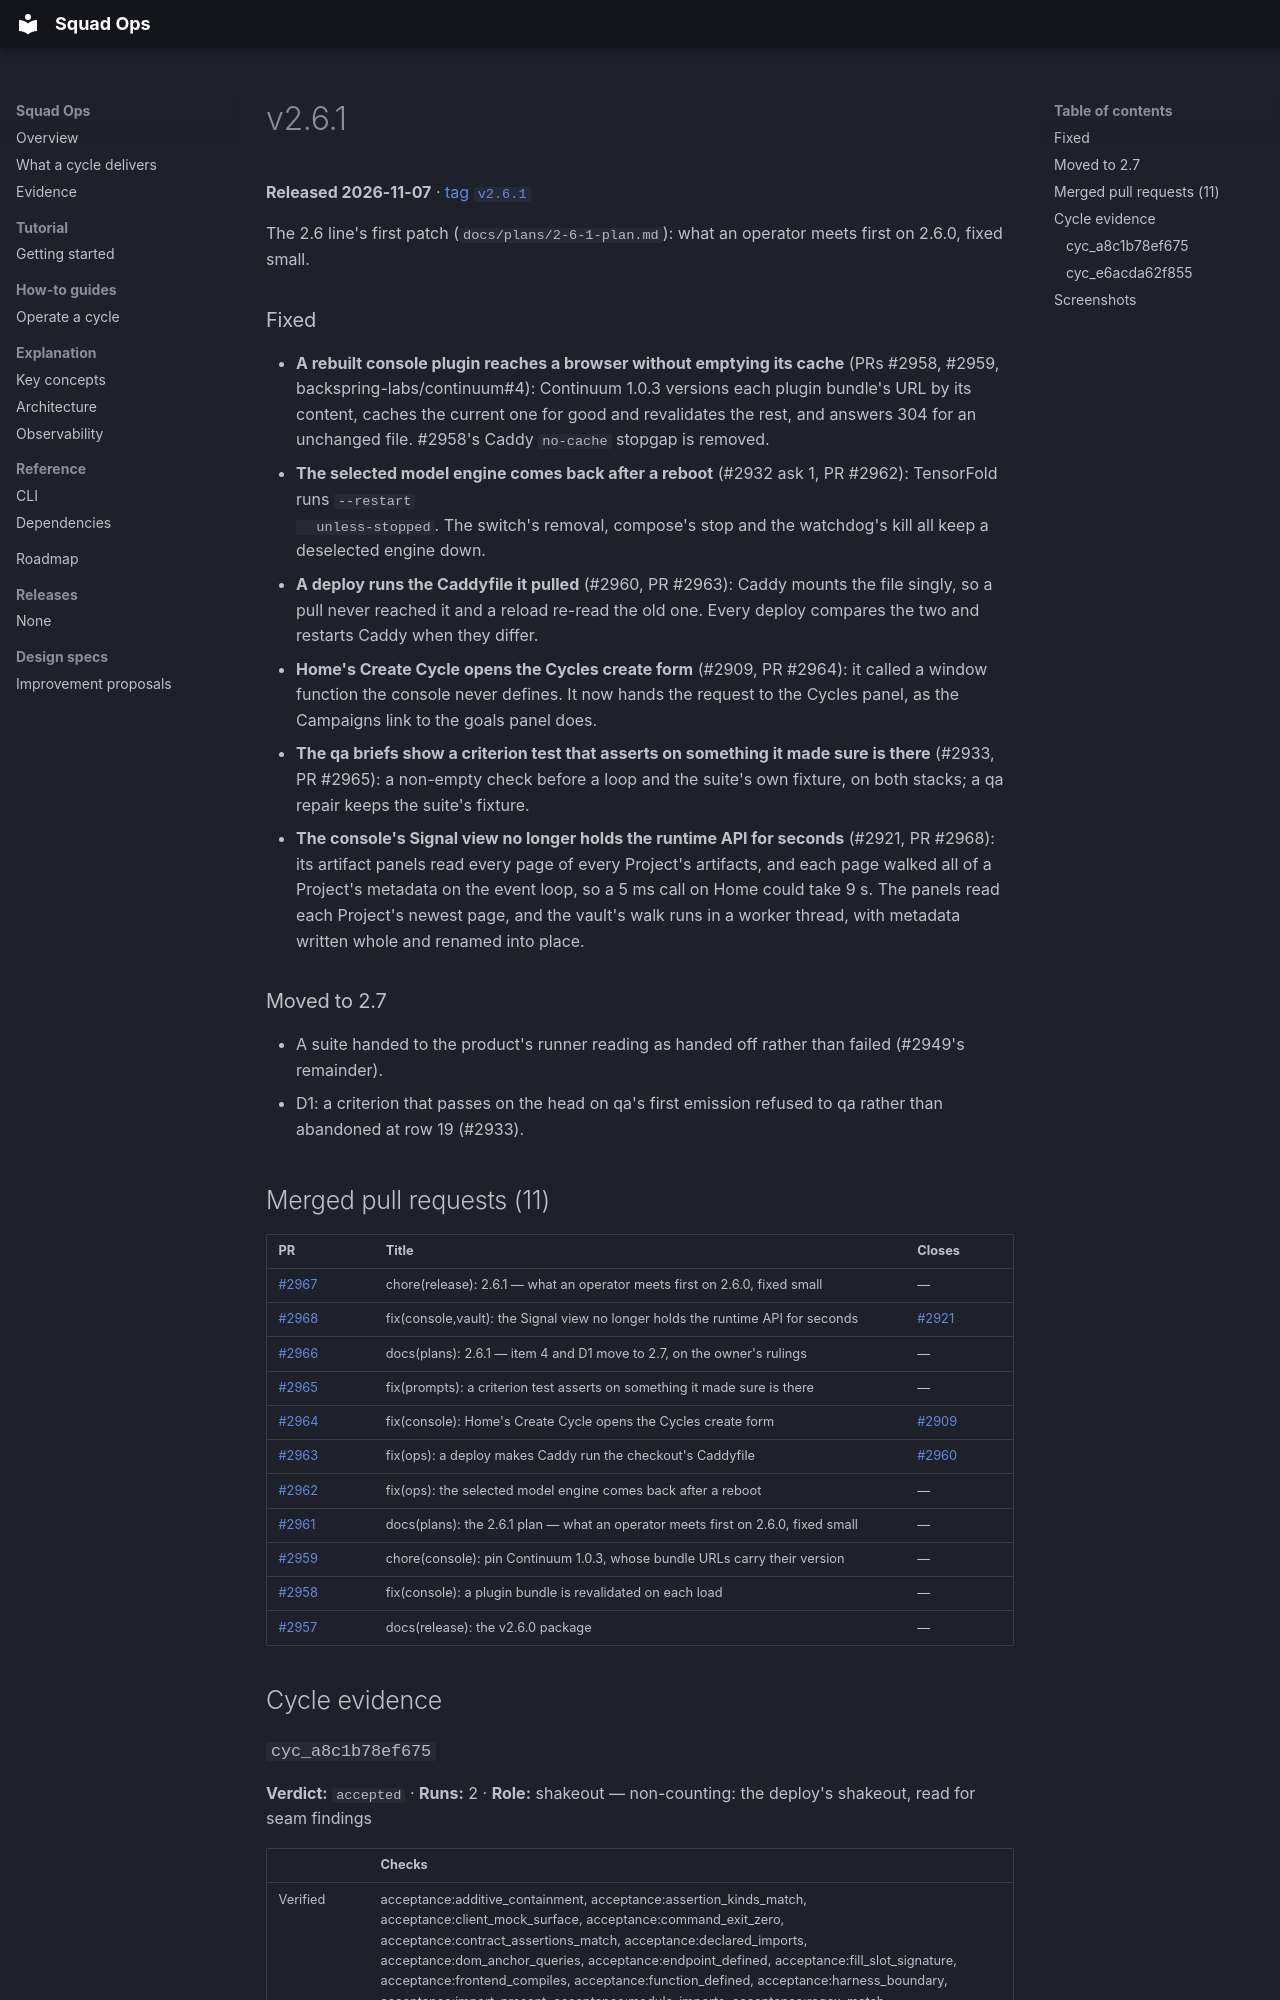

repository: backspring-labs/squad-ops · page: releases/v2.6.1/index.html · generator: mkdocs

---
title: v2.6.1
---

# v2.6.1

**Released 2026-11-07** · [tag `v2.6.1`](https://github.com/backspring-labs/squad-ops/releases/tag/v2.6.1)

The 2.6 line's first patch (`docs/plans/2-6-1-plan.md`): what an operator meets first on 2.6.0, fixed small.

### Fixed
- **A rebuilt console plugin reaches a browser without emptying its cache** (PRs #2958, #2959, backspring-labs/continuum#4):
  Continuum 1.0.3 versions each plugin bundle's URL by its content, caches the current one for good and revalidates the
  rest, and answers 304 for an unchanged file. #2958's Caddy `no-cache` stopgap is removed.
- **The selected model engine comes back after a reboot** (#2932 ask 1, PR #2962): TensorFold runs `--restart
  unless-stopped`. The switch's removal, compose's stop and the watchdog's kill all keep a deselected engine down.
- **A deploy runs the Caddyfile it pulled** (#2960, PR #2963): Caddy mounts the file singly, so a pull never reached it
  and a reload re-read the old one. Every deploy compares the two and restarts Caddy when they differ.
- **Home's Create Cycle opens the Cycles create form** (#2909, PR #2964): it called a window function the console never
  defines. It now hands the request to the Cycles panel, as the Campaigns link to the goals panel does.
- **The qa briefs show a criterion test that asserts on something it made sure is there** (#2933, PR #2965): a non-empty
  check before a loop and the suite's own fixture, on both stacks; a qa repair keeps the suite's fixture.
- **The console's Signal view no longer holds the runtime API for seconds** (#2921, PR #2968): its artifact panels read
  every page of every Project's artifacts, and each page walked all of a Project's metadata on the event loop, so a
  5 ms call on Home could take 9 s. The panels read each Project's newest page, and the vault's walk runs in a worker
  thread, with metadata written whole and renamed into place.

### Moved to 2.7
- A suite handed to the product's runner reading as handed off rather than failed (#2949's remainder).
- D1: a criterion that passes on the head on qa's first emission refused to qa rather than abandoned at row 19 (#2933).
